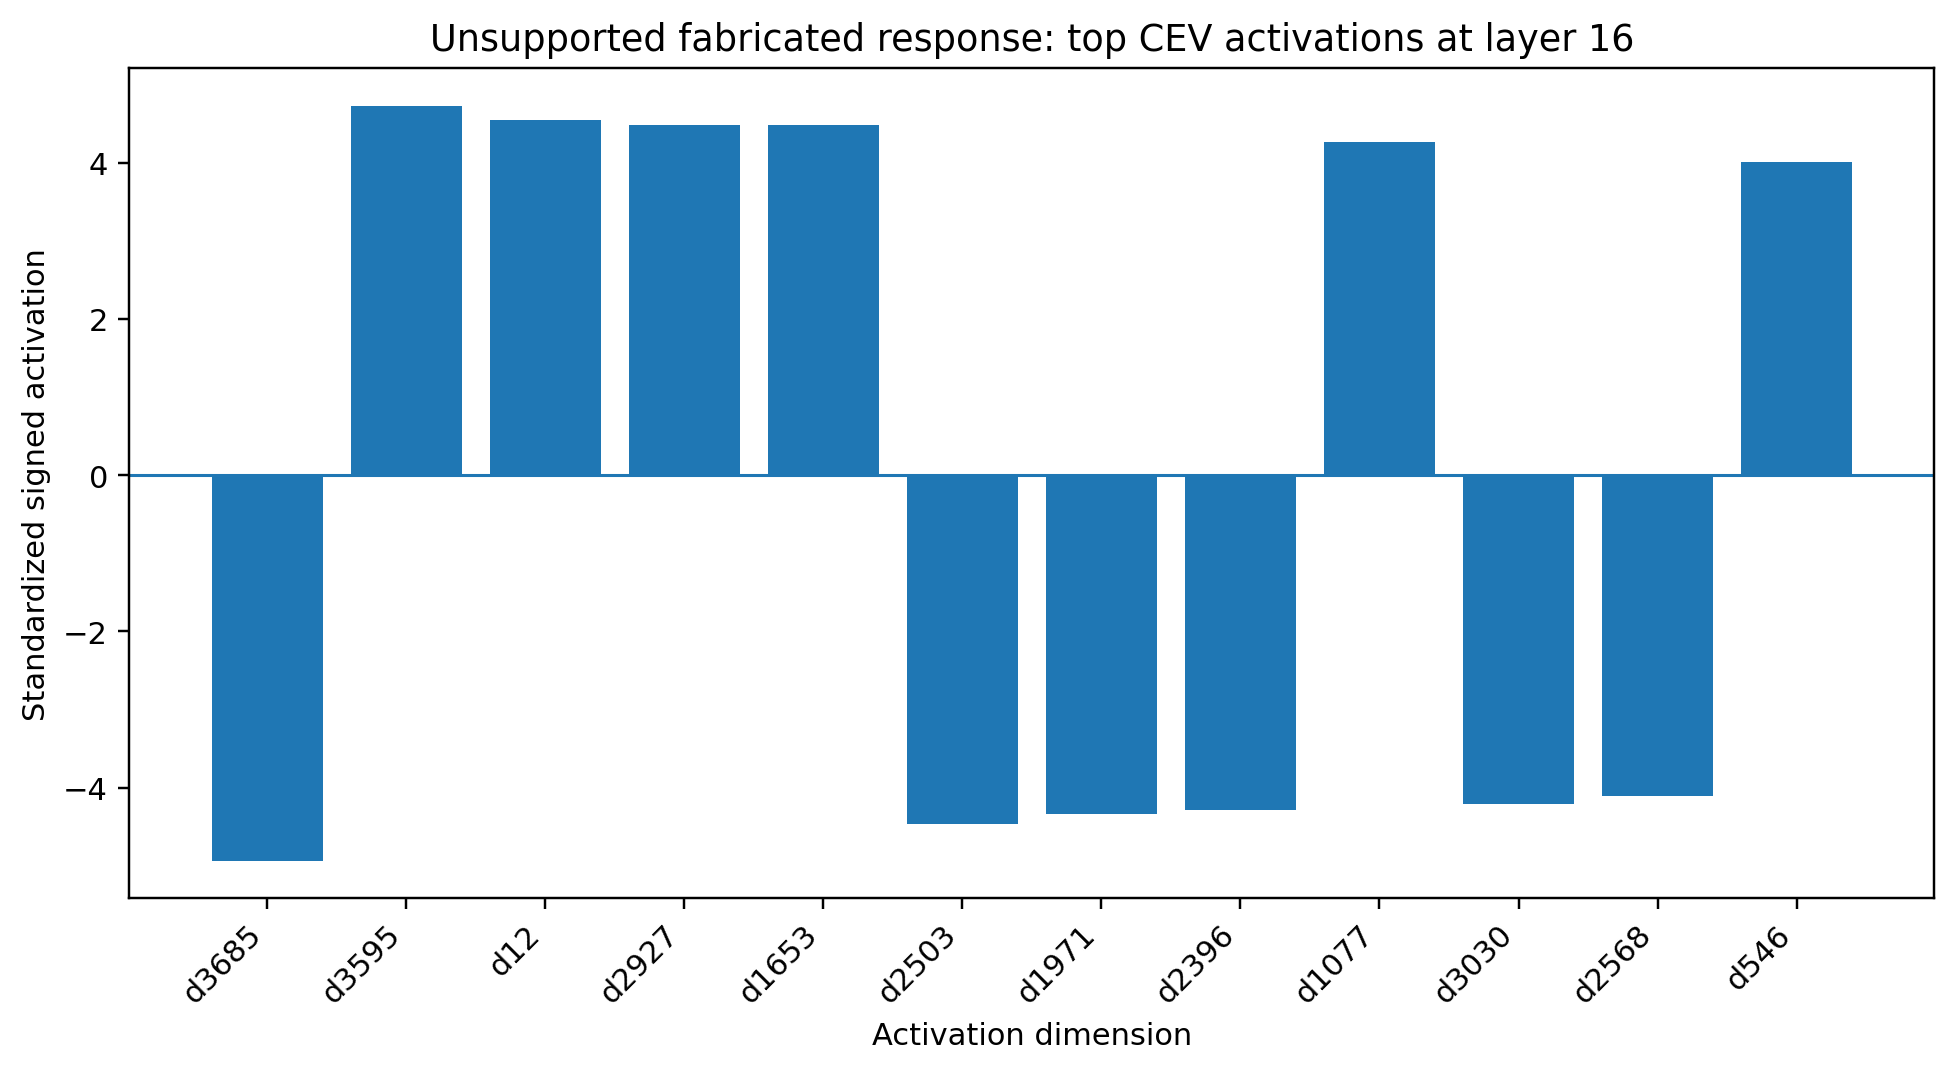

Values plotted in this chart, from the file beside it:
dimension_index, signed_activation, absolute_activation
3685, -4.933, 4.933
3595, 4.723, 4.723
12, 4.551, 4.551
2927, 4.486, 4.486
1653, 4.483, 4.483
2503, -4.461, 4.461
1971, -4.335, 4.335
2396, -4.285, 4.285
1077, 4.258, 4.258
3030, -4.212, 4.212
2568, -4.11, 4.11
546, 4.008, 4.008
